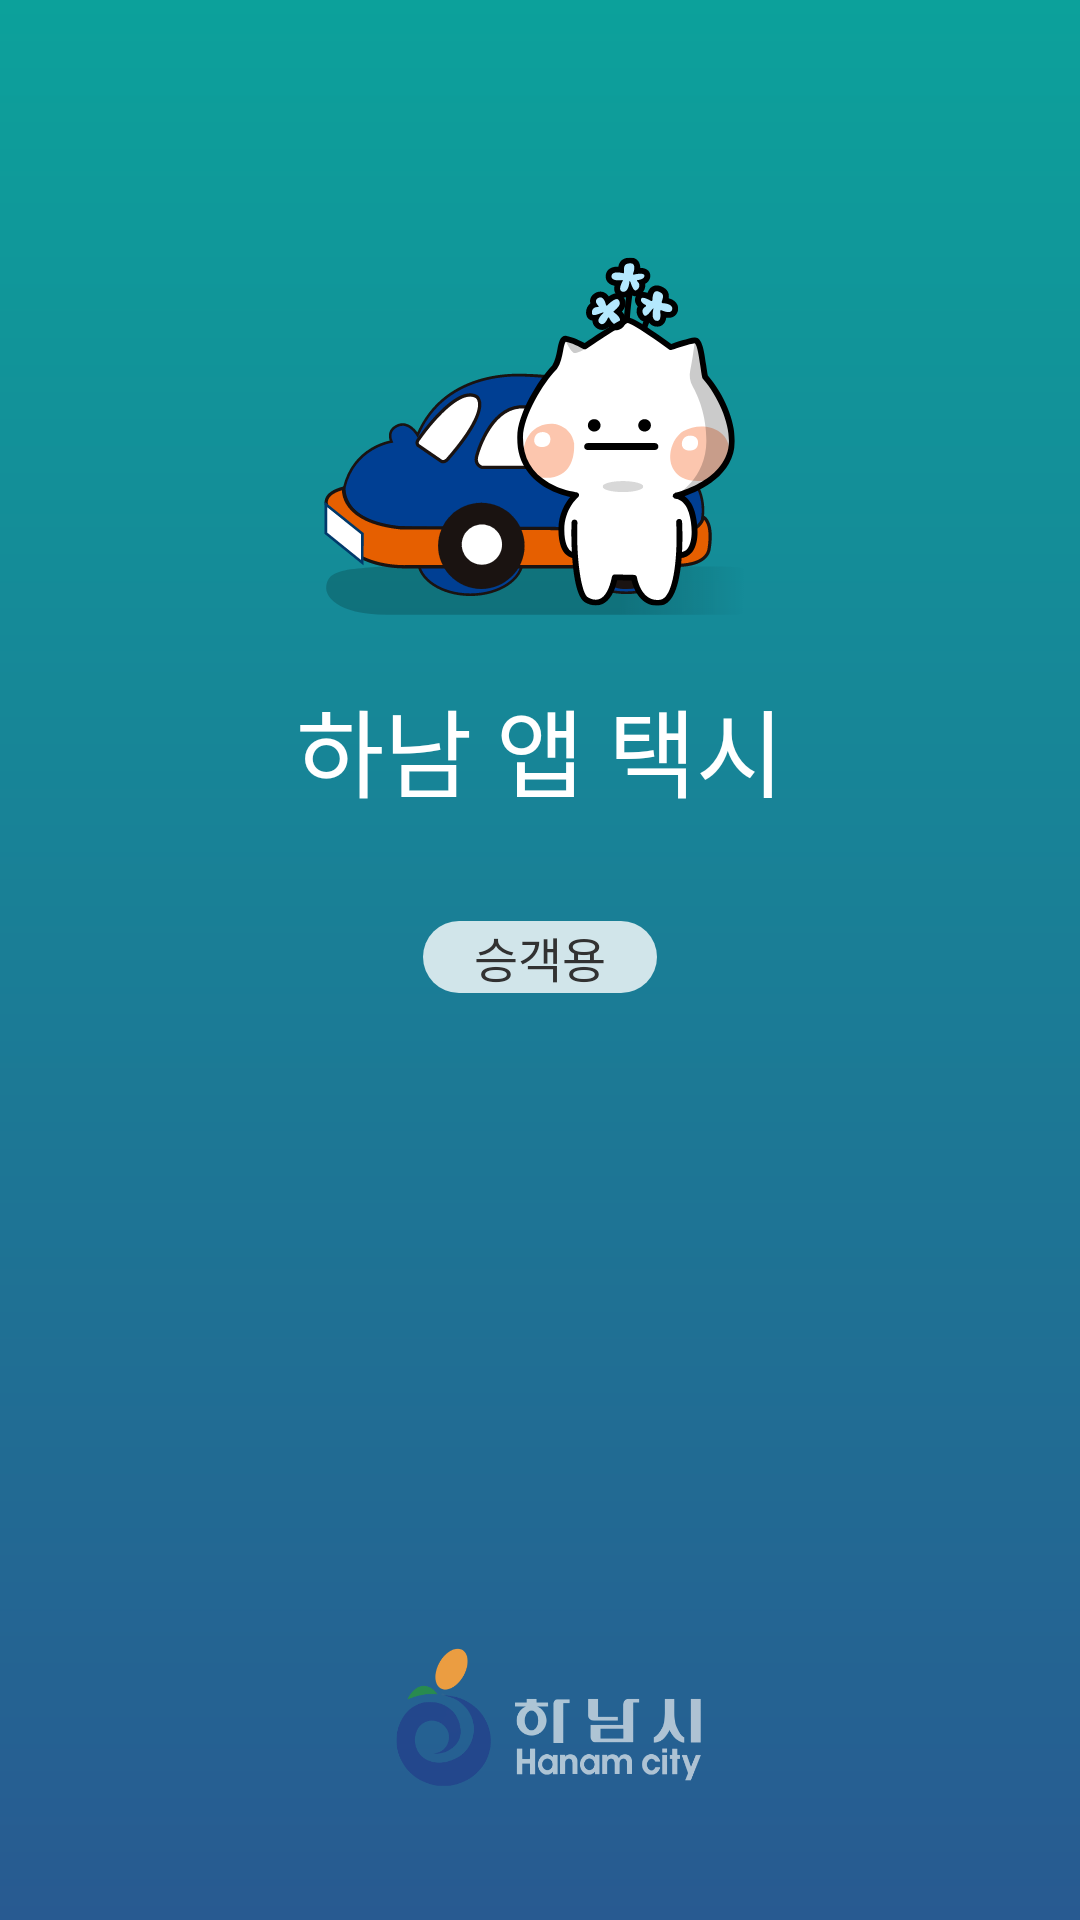

Here is an Android app screen rendered from its layout file. Give the layout XML and the strings, colors and styles it references.
<!-- AndroidManifest.xml: activity theme Splash -->
<!-- res/layout/activity_splash.xml -->
<?xml version="1.0" encoding="utf-8"?>
<RelativeLayout xmlns:android="http://schemas.android.com/apk/res/android"
    android:layout_width="match_parent"
    android:layout_height="match_parent"
    android:background="@drawable/bg_splash_activity">

    <LinearLayout
        android:layout_width="wrap_content"
        android:layout_height="wrap_content"
        android:layout_marginTop="80dp"
        android:layout_centerHorizontal="true"
        android:gravity="center_horizontal"
        android:orientation="vertical">

        <View
            android:layout_width="170dp"
            android:layout_height="130dp"
            android:background="@drawable/img_hanam"/>

        <TextView
            android:id="@+id/app_name"
            android:layout_width="wrap_content"
            android:layout_height="42dp"
            android:layout_marginTop="16dp"
            android:gravity="center_vertical"
            android:text="@string/app_name"
            android:textSize="32sp"
            android:textColor="@color/color_white"
            android:lineHeight="42sp"/>

        <TextView
            android:id="@+id/app_type"
            android:layout_width="wrap_content"
            android:layout_height="24dp"
            android:layout_marginTop="39dp"
            android:paddingLeft="17dp"
            android:paddingRight="17dp"
            android:text="@string/app_type"
            android:textSize="16sp"
            android:lineHeight="21sp"
            android:gravity="center_vertical"
            android:background="@drawable/rounded_rectangle_ccffffff_r12dp"/>

    </LinearLayout>

    <View
        android:layout_width="120dp"
        android:layout_height="70dp"
        android:layout_centerHorizontal="true"
        android:layout_alignParentBottom="true"
        android:layout_marginBottom="32dp"
        android:background="@drawable/sp_logo_hanam"/>


</RelativeLayout>
<!-- resources referenced by this layout -->
<resources>
  <color name="color_white">#ffffff</color>
  <!-- drawable bg_splash_activity (drawable) -->
  <?xml version="1.0" encoding="utf-8"?>
  <shape xmlns:android="http://schemas.android.com/apk/res/android">
      <gradient
          android:startColor="#285a91"
          android:endColor="#0ca19b"
          android:angle="90"/>
  </shape>
  <!-- drawable img_hanam: png bitmap (drawable-xxhdpi, 38817 bytes) -->
  <!-- drawable rounded_rectangle_ccffffff_r12dp (drawable) -->
  <?xml version="1.0" encoding="utf-8"?>
  <shape xmlns:android="http://schemas.android.com/apk/res/android" android:shape="rectangle">
      <corners android:radius="12dp"/>
      <solid android:color="#ccffffff"/>
  </shape>
  <!-- drawable sp_logo_hanam: png bitmap (drawable, 43238 bytes) -->
  <string name="app_name">하남 앱 택시</string>
  <string name="app_type">승객용</string>
  <style name="Splash" parent="android:Theme.Holo.Light.NoActionBar.Fullscreen">
          <item name="android:windowBackground">@android:color/transparent</item>
          <item name="android:windowContentOverlay">@null</item>
      </style>
</resources>
